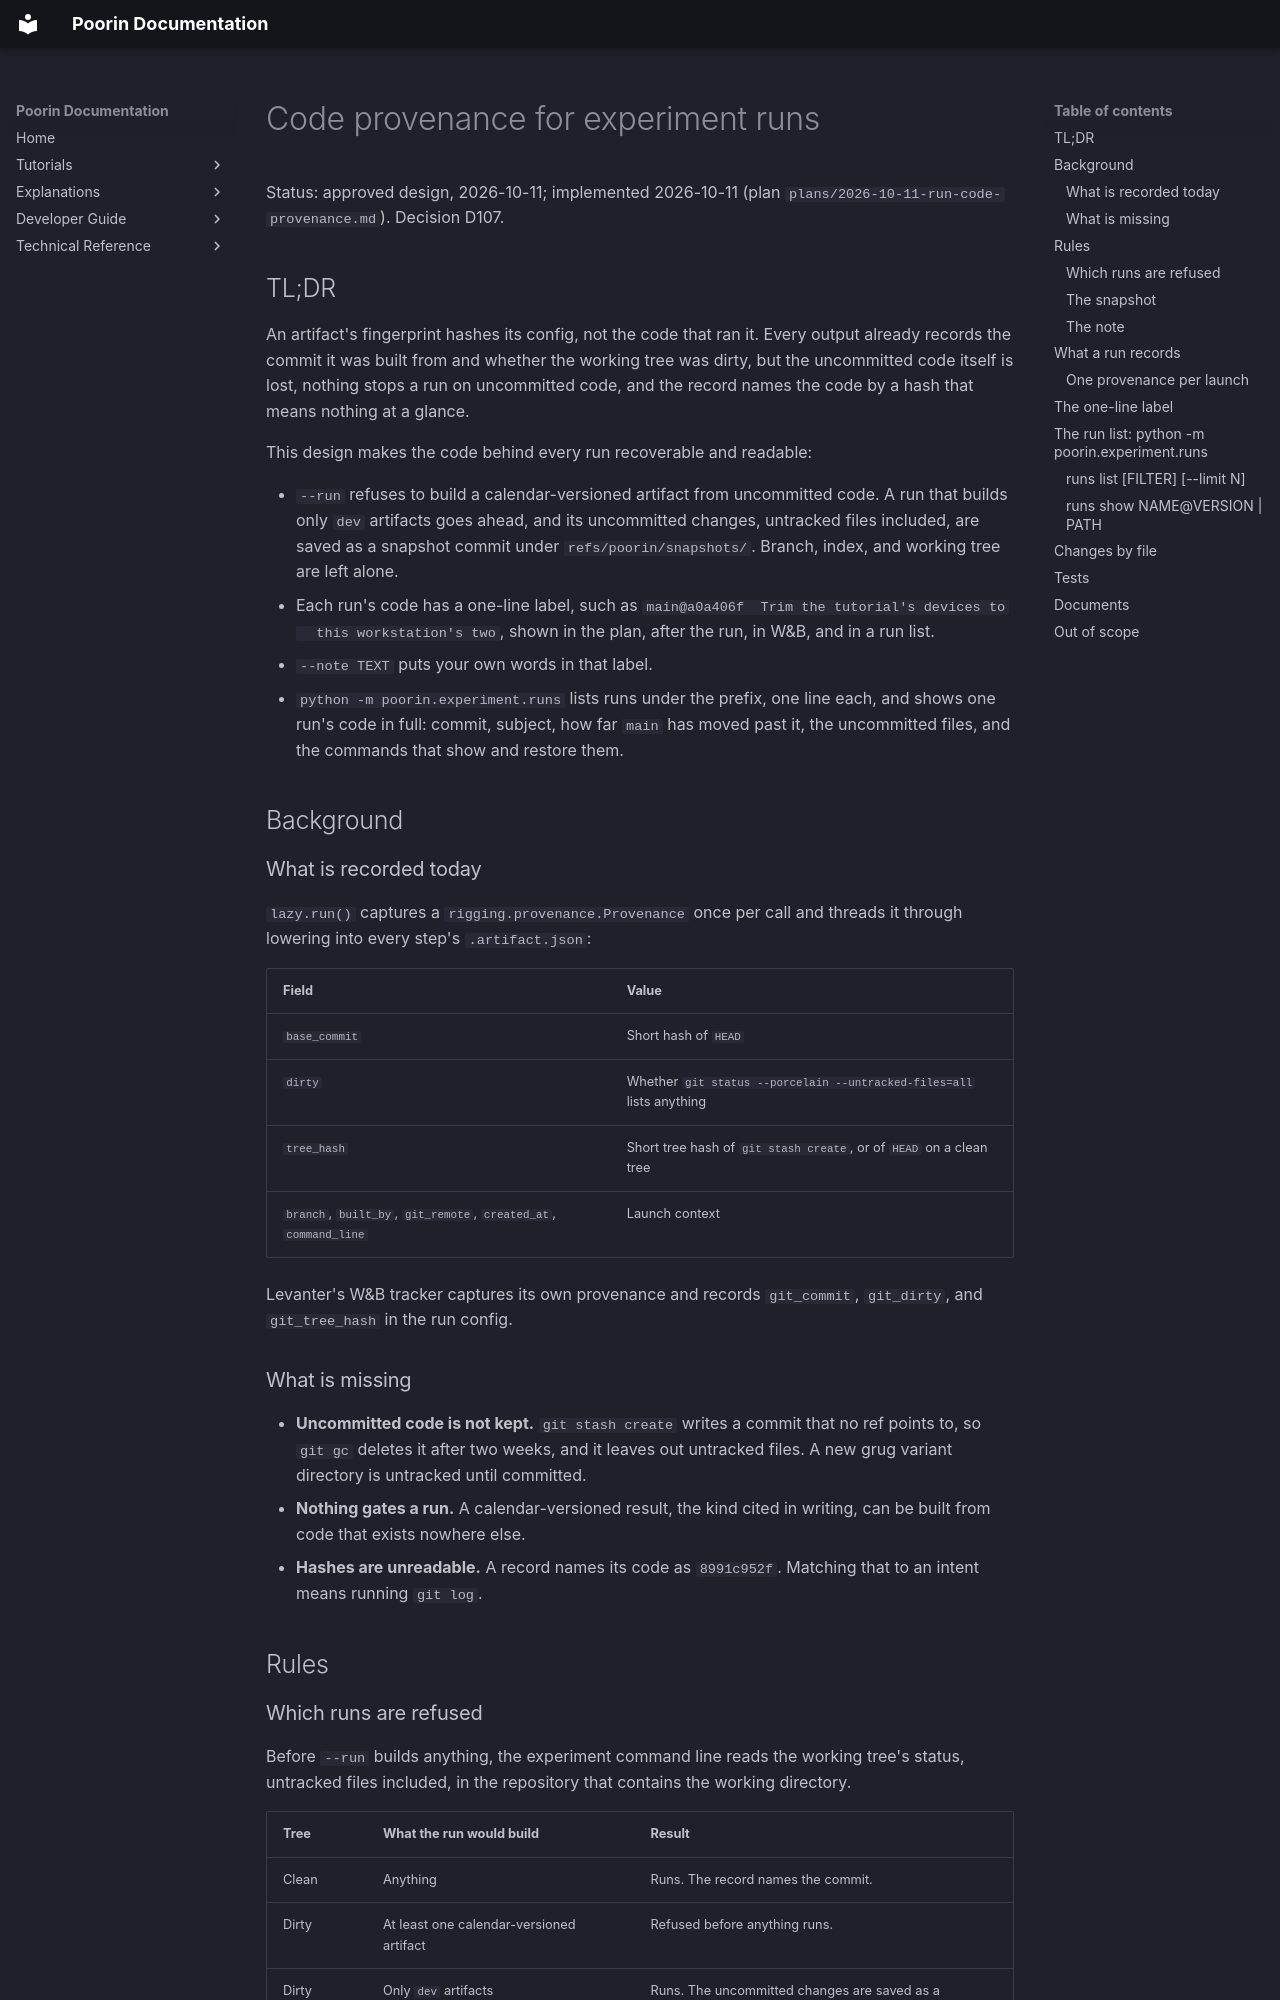

repository: jasgcode/Poorin · page: poorin/specs/2026-10-11-run-code-provenance-design/index.html · generator: mkdocs

# Code provenance for experiment runs

Status: approved design, 2026-10-11; implemented 2026-10-11 (plan
`plans/2026-10-11-run-code-provenance.md`). Decision D107.

## TL;DR

An artifact's fingerprint hashes its config, not the code that ran it. Every output already
records the commit it was built from and whether the working tree was dirty, but the uncommitted
code itself is lost, nothing stops a run on uncommitted code, and the record names the code by a
hash that means nothing at a glance.

This design makes the code behind every run recoverable and readable:

- `--run` refuses to build a calendar-versioned artifact from uncommitted code. A run that builds
  only `dev` artifacts goes ahead, and its uncommitted changes, untracked files included, are saved
  as a snapshot commit under `refs/poorin/snapshots/`. Branch, index, and working tree are left
  alone.
- Each run's code has a one-line label, such as `main@a0a406f  Trim the tutorial's devices to
  this workstation's two`, shown in the plan, after the run, in W&B, and in a run list.
- `--note TEXT` puts your own words in that label.
- `python -m poorin.experiment.runs` lists runs under the prefix, one line each, and shows one
  run's code in full: commit, subject, how far `main` has moved past it, the uncommitted files, and
  the commands that show and restore them.

## Background

### What is recorded today

`lazy.run()` captures a `rigging.provenance.Provenance` once per call and threads it through
lowering into every step's `.artifact.json`:

| Field | Value |
|---|---|
| `base_commit` | Short hash of `HEAD` |
| `dirty` | Whether `git status --porcelain --untracked-files=all` lists anything |
| `tree_hash` | Short tree hash of `git stash create`, or of `HEAD` on a clean tree |
| `branch`, `built_by`, `git_remote`, `created_at`, `command_line` | Launch context |

Levanter's W&B tracker captures its own provenance and records `git_commit`, `git_dirty`, and
`git_tree_hash` in the run config.

### What is missing

- **Uncommitted code is not kept.** `git stash create` writes a commit that no ref points to, so
  `git gc` deletes it after two weeks, and it leaves out untracked files. A new grug variant
  directory is untracked until committed.
- **Nothing gates a run.** A calendar-versioned result, the kind cited in writing, can be built
  from code that exists nowhere else.
- **Hashes are unreadable.** A record names its code as `8991c952f`. Matching that to an
  intent means running `git log`.

## Rules
